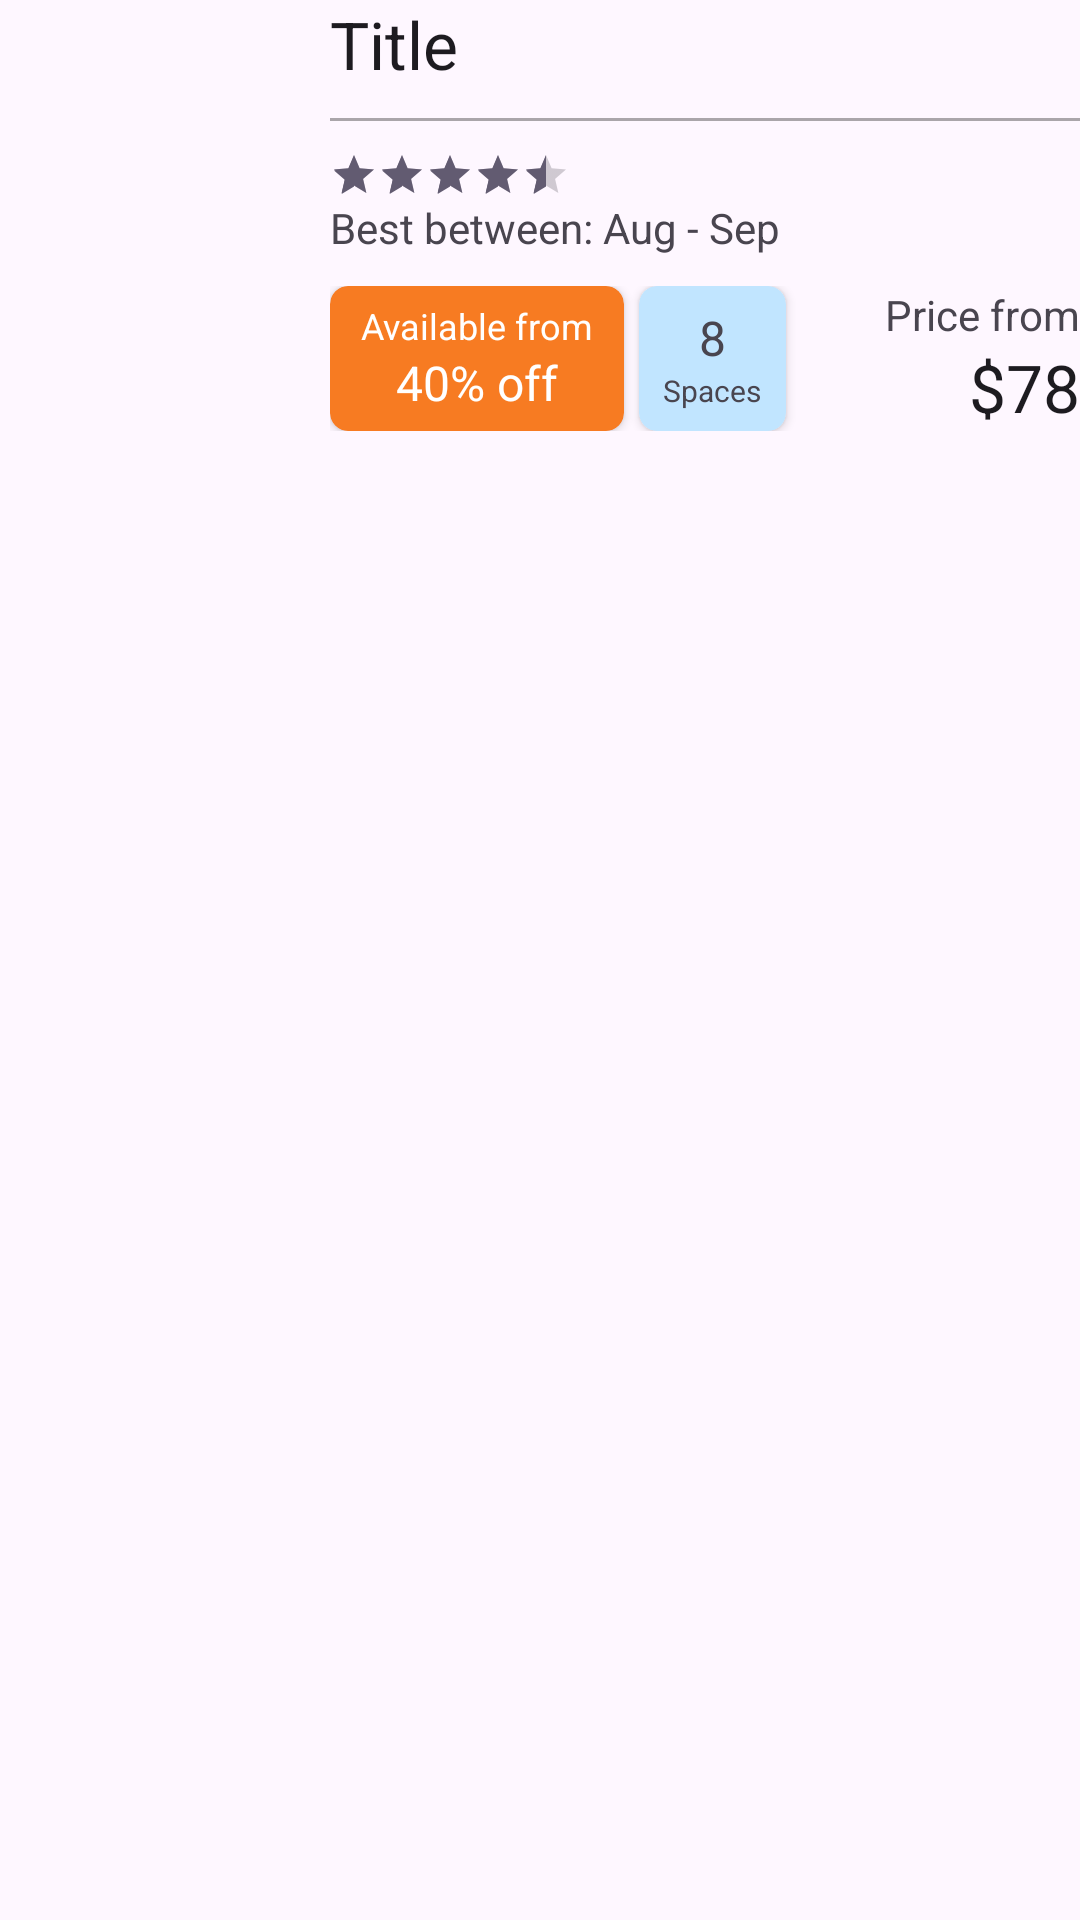

This screen was rendered from an Android layout file. Write that file and the resources it references.
<!-- AndroidManifest.xml: application theme Theme.Assignment_1_Booking -->
<!-- res/layout/list_page_recycler_item_place.xml -->
<?xml version="1.0" encoding="utf-8"?>
<LinearLayout xmlns:android="http://schemas.android.com/apk/res/android"
    xmlns:app="http://schemas.android.com/apk/res-auto"
    android:orientation="horizontal"
    android:layout_width="match_parent"
    android:layout_height="150dp"
    android:layout_marginBottom="10dp"
    >

    <androidx.cardview.widget.CardView
        android:layout_width="0dp"
        android:layout_weight="2"
        android:layout_height="wrap_content"
        app:cardCornerRadius="6dp"
        >

        <ImageView
            android:id="@+id/list_place_item_image"
            android:layout_width="match_parent"
            android:layout_height="match_parent"
            android:scaleType="centerCrop"
            />

    </androidx.cardview.widget.CardView>

    <LinearLayout
        android:layout_width="0dp"
        android:layout_weight="5"
        android:layout_height="match_parent"
        android:orientation="vertical"
        android:layout_marginLeft="10dp"
        >

        <TextView
            android:id="@+id/list_place_item_title"
            android:layout_width="match_parent"
            android:layout_height="wrap_content"
            android:text="Title"
            android:singleLine="true"
            android:ellipsize="end"
            style="@style/TextAppearance.Material3.TitleLarge"
            />

        <Space
            android:layout_width="wrap_content"
            android:layout_height="10dp"/>

        <View
            android:layout_width="match_parent"
            android:layout_height="1dp"
            android:background="@color/semi_black"
            />

        <Space
            android:layout_width="wrap_content"
            android:layout_height="10dp"/>

        <RatingBar
            android:id="@+id/list_place_item_rating"
            android:layout_width="wrap_content"
            android:layout_height="wrap_content"
            android:stepSize="0.5"
            android:rating="4.5"
            style="@style/Widget.AppCompat.RatingBar.Small"
            />

        <TextView
            android:layout_width="wrap_content"
            android:layout_height="wrap_content"
            android:text="Best between: Aug - Sep"
            />

        <Space
            android:layout_width="wrap_content"
            android:layout_height="10dp"/>

        <LinearLayout
            android:layout_width="match_parent"
            android:layout_height="wrap_content"
            android:orientation="horizontal"
            >

            <androidx.cardview.widget.CardView
                android:layout_width="0dp"
                android:layout_weight="2"
                android:layout_height="match_parent"
                app:cardBackgroundColor="#F77B22"
                app:cardCornerRadius="6dp"
                android:layout_marginRight="5dp"
                >

                <LinearLayout
                    android:layout_width="match_parent"
                    android:layout_height="match_parent"
                    android:orientation="vertical"
                    android:gravity="center"
                    android:paddingVertical="2dp"
                    android:paddingHorizontal="5dp"
                    >

                    <TextView
                        android:layout_width="wrap_content"
                        android:layout_height="wrap_content"
                        android:text="Available from"
                        android:textSize="12sp"
                        android:textColor="@color/white"
                        />

                    <TextView
                        android:layout_width="wrap_content"
                        android:layout_height="wrap_content"
                        android:text="40% off"
                        android:textSize="16sp"
                        android:textColor="@color/white"
                        />
                </LinearLayout>

            </androidx.cardview.widget.CardView>

            <androidx.cardview.widget.CardView
                android:layout_width="0dp"
                android:layout_weight="1"
                android:layout_height="match_parent"
                app:cardBackgroundColor="#C1E5FF"
                app:cardCornerRadius="6dp"
                >

                <LinearLayout
                    android:layout_width="match_parent"
                    android:layout_height="match_parent"
                    android:orientation="vertical"
                    android:gravity="center"
                    android:padding="2dp"
                    >

                    <TextView
                        android:layout_width="wrap_content"
                        android:layout_height="wrap_content"
                        android:text="8"
                        android:textSize="16sp"
                        />

                    <TextView
                        android:layout_width="wrap_content"
                        android:layout_height="wrap_content"
                        android:text="Spaces"
                        android:textSize="10sp"
                        />
                </LinearLayout>

            </androidx.cardview.widget.CardView>

            <LinearLayout
                android:layout_width="0dp"
                android:layout_weight="2"
                android:layout_height="match_parent"
                android:orientation="vertical"
                android:gravity="end"
                >

                <TextView
                    android:layout_width="wrap_content"
                    android:layout_height="wrap_content"
                    android:text="Price from"
                    />
                <TextView
                    android:id="@+id/list_place_item_price"
                    android:layout_width="wrap_content"
                    android:layout_height="wrap_content"
                    android:text="$78"
                    style="@style/TextAppearance.Material3.TitleLarge"
                    />
            </LinearLayout>



        </LinearLayout>


    </LinearLayout>

</LinearLayout>
<!-- resources referenced by this layout -->
<resources>
  <color name="semi_black">#55000000</color>
  <color name="white">#FFFFFFFF</color>
  <style name="Theme.Assignment_1_Booking" parent="Base.Theme.Assignment_1_Booking" />
  <style name="Base.Theme.Assignment_1_Booking" parent="Theme.Material3.DayNight.NoActionBar">
          
          
      </style>
</resources>
